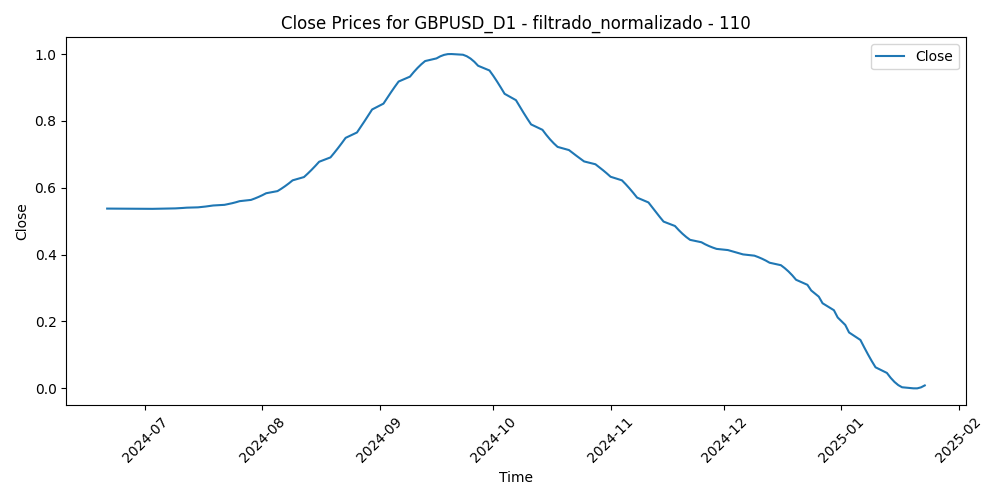

Source data for this figure (header and first rows):
Time, Close, Volume, diferencia_media_110
2024-06-21, 0.5377, 0.178, 0.4557
2024-06-24, 0.5375, 0.2362, 0.4182
2024-06-25, 0.5373, 0.2294, 0.4183
2024-06-26, 0.5371, 0.3078, 0.468
2024-06-27, 0.5369, 0.2631, 0.4533
2024-06-28, 0.5369, 0.3425, 0.4498
2024-07-01, 0.5368, 0.2749, 0.4446
2024-07-02, 0.5369, 0.2313, 0.4168
2024-07-03, 0.537, 0.1549, 0.3723
2024-07-04, 0.5372, 0.0, 0.3598
2024-07-05, 0.5375, 0.2156, 0.3169
2024-07-08, 0.5378, 0.1433, 0.3253
2024-07-09, 0.5383, 0.168, 0.3424
2024-07-10, 0.5389, 0.1309, 0.2956
2024-07-11, 0.5396, 0.2528, 0.2462
2024-07-12, 0.5405, 0.297, 0.1902
2024-07-15, 0.5415, 0.2845, 0.2087
2024-07-16, 0.5426, 0.2307, 0.2073
2024-07-17, 0.5439, 0.3201, 0.1829
2024-07-18, 0.5453, 0.3468, 0.2365
2024-07-19, 0.547, 0.2641, 0.2629
2024-07-22, 0.549, 0.2896, 0.2485
2024-07-23, 0.5512, 0.2499, 0.2715
2024-07-24, 0.5537, 0.3124, 0.2737
2024-07-25, 0.5567, 0.5008, 0.3197
2024-07-26, 0.56, 0.258, 0.309
2024-07-29, 0.5637, 0.2819, 0.3134
2024-07-30, 0.5679, 0.2874, 0.3344
2024-07-31, 0.5726, 0.5026, 0.3203
2024-08-01, 0.5778, 0.4928, 0.4128
2024-08-02, 0.5836, 0.5546, 0.3618
2024-08-05, 0.59, 1.0, 0.3849
2024-08-06, 0.5971, 0.7787, 0.4512
2024-08-07, 0.6048, 0.5521, 0.4504
2024-08-08, 0.6132, 0.5496, 0.406
2024-08-09, 0.6223, 0.3529, 0.3978
2024-08-12, 0.632, 0.3016, 0.3917
2024-08-13, 0.6425, 0.3389, 0.3155
2024-08-14, 0.6536, 0.3283, 0.3451
2024-08-15, 0.6654, 0.268, 0.324
2024-08-16, 0.6778, 0.1222, 0.2535
2024-08-19, 0.6909, 0.24, 0.2195
2024-08-20, 0.7046, 0.2774, 0.1879
2024-08-21, 0.7189, 0.3636, 0.1452
2024-08-22, 0.7338, 0.3209, 0.1477
2024-08-23, 0.7493, 0.355, 0.05415
2024-08-26, 0.7654, 0.2608, 0.08116
2024-08-27, 0.7821, 0.3073, 0.02766
2024-08-28, 0.7992, 0.3396, 0.08694
2024-08-29, 0.8167, 0.3708, 0.1083
2024-08-30, 0.8342, 0.3303, 0.1421
2024-09-02, 0.8517, 0.03245, 0.1334
2024-09-03, 0.869, 0.3523, 0.1619
2024-09-04, 0.8859, 0.3213, 0.1394
2024-09-05, 0.9022, 0.3061, 0.1179
2024-09-06, 0.9178, 0.4768, 0.1599
2024-09-09, 0.9325, 0.2274, 0.2088
2024-09-10, 0.9461, 0.2582, 0.2066
2024-09-11, 0.9585, 0.404, 0.2385
2024-09-12, 0.9695, 0.3302, 0.1779
... 93 more rows
